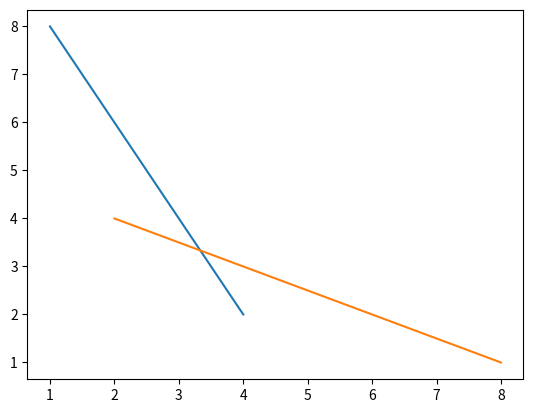
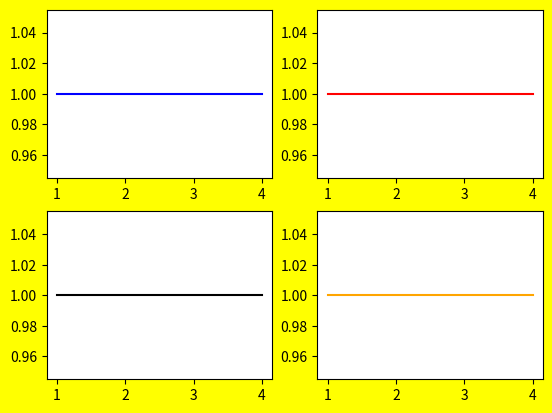

Here is the Python script that generated these plots, in order:
# Plotting in Matplotlib

# This file contains the code snippets to
# - create a plot
# - add lines to a plot
# - create multiple plots in one figure
# - change plot background colours.
# 
# Play and pause the video to follow along with the demonstration.

# ### 1. Import Matplotlib

# In[1]:


# Import Matplotlib as plt.
import matplotlib.pyplot as plt


# ### 2. Create an empty plot

# In[2]:


# Creat an empty plot with the subplots() function.
fig, ax = plt.subplots()


# ### 3. Add lines to a plot

# In[3]:


# Draw a line by specifying the axes.
ax.plot([1, 2, 3, 4], [8, 6, 4, 2])

# View the figure.
fig


# In[4]:


# Draw a line by specifying the axes.
ax.plot([8, 6, 4, 2], [1, 2, 3, 4])

# View the figure.
fig


# ### 4. Create a single figure with multiple plots

# In[5]:


# Create a 2 x 2 figure by specifying the nrows and ncols parameters.
fig2, ((top_left, top_right), (bottom_left, bottom_right)) = plt.subplots(2, 2)


# ### 5. Specify plot axes 

# In[6]:


# Specify each variable.
top_left.plot([1, 2, 3, 4], [1, 1, 1, 1], color='blue')
top_right.plot([1, 2, 3, 4], [1, 1, 1, 1], color='red')
bottom_left.plot([1, 2, 3, 4], [1, 1, 1, 1], color='black')
bottom_right.plot([1, 2, 3, 4], [1, 1, 1, 1], color='orange')

# View the figure.

fig2


# ### 6. Change the background colour

# In[7]:


# Set the background colour of the figure.
fig2.set_facecolor('yellow')

# View the figure.
fig2


# In[ ]:




